24-way image classification set "dataset" from GitHub (assiri/Vision-Transformer); label vocabulary: front or left, front or right, hump, left turn, narrows from left, narrows from right, no horron, no parking, no u-turn, overtaking is forbidden, parking, pedestrian crossing, right or left, right turn, rotor, slow, speed limit 100, speed limit 30, speed limit 40, speed limit 50, speed limit 60, speed limit 80, stop, u-turn.

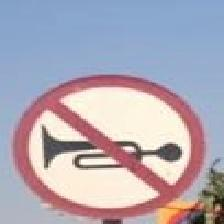
Label: no horron

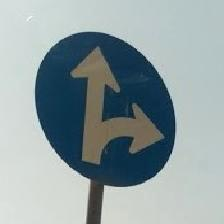
Label: front or left

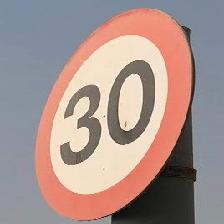
Label: speed limit 30

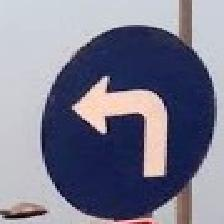
Label: left turn

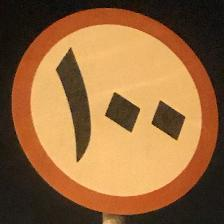
Label: speed limit 100

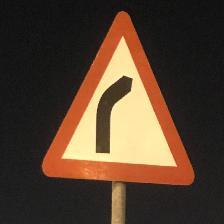
Label: right turn
